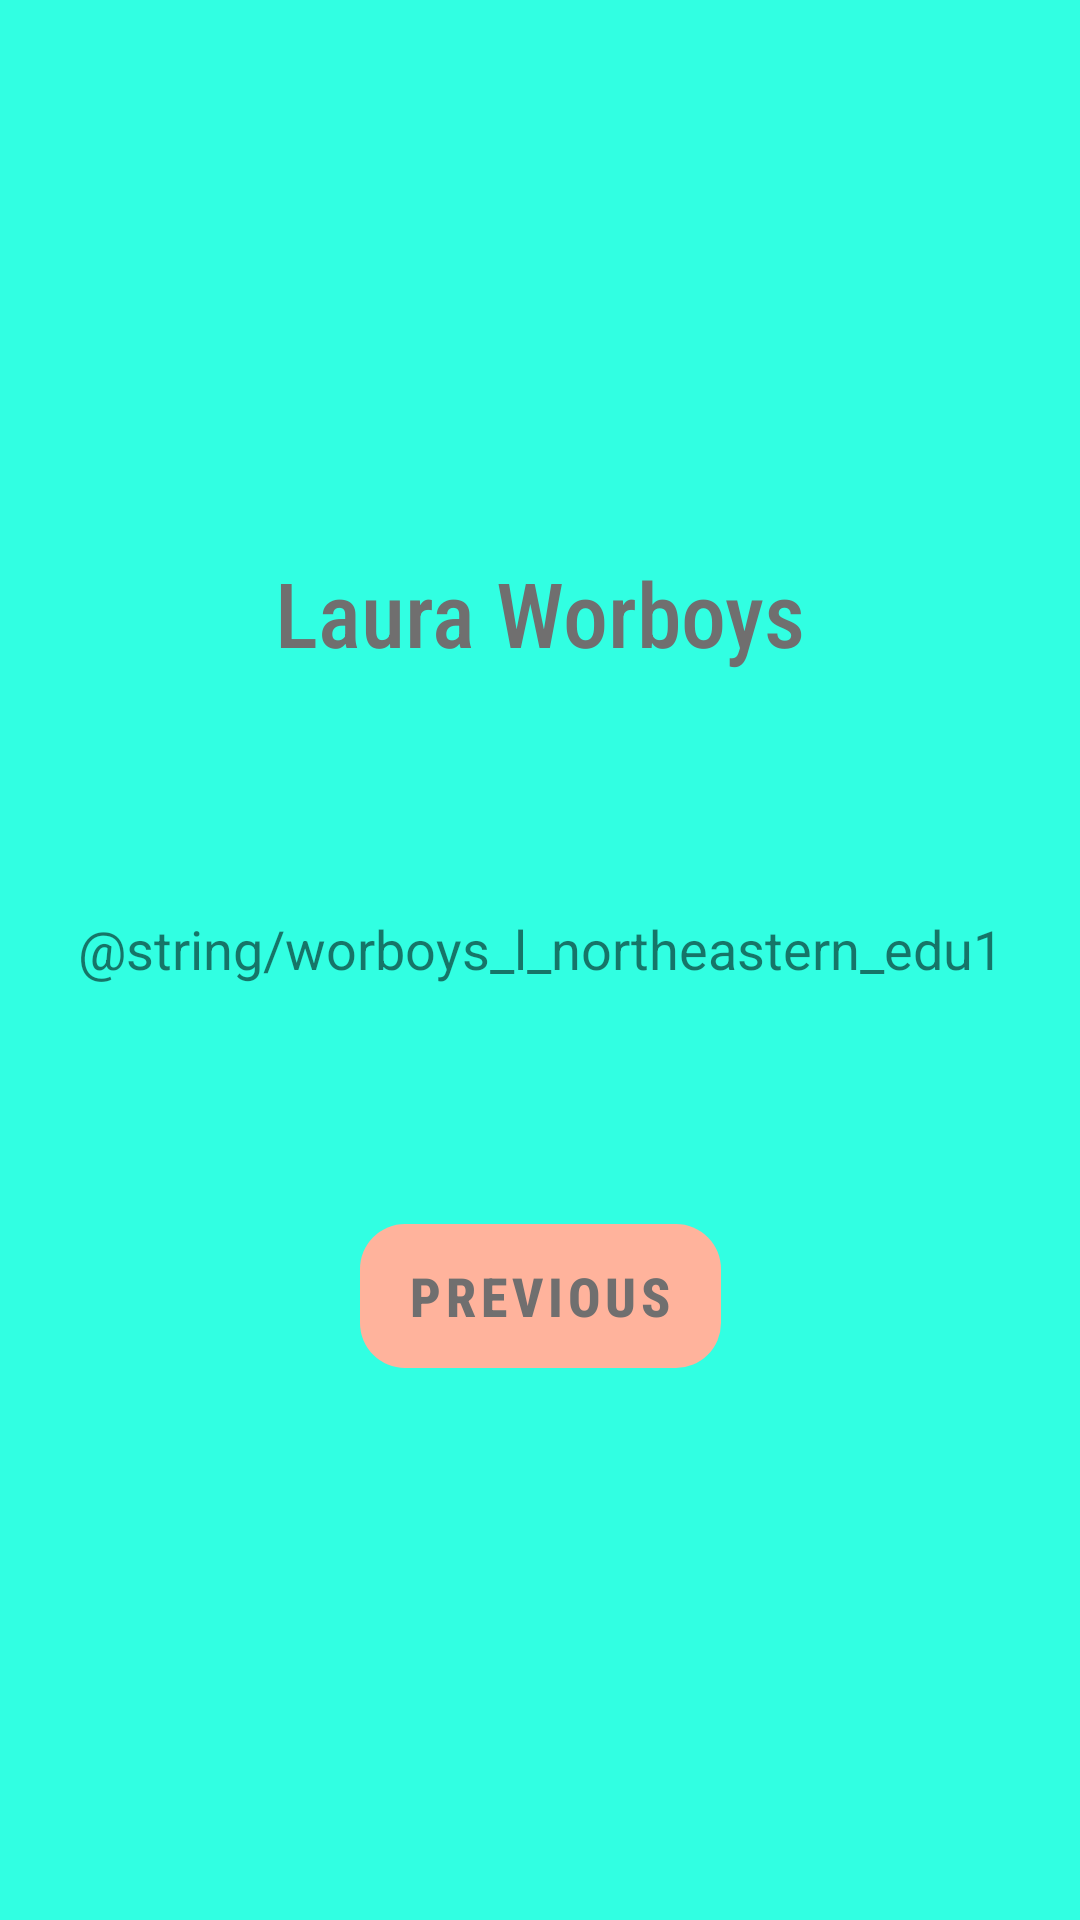

Produce the Android XML layout that renders to this screen, including the resource entries it uses.
<!-- AndroidManifest.xml: application theme Theme.NUMSD21SLauraWorboys -->
<!-- res/layout/fragment_second.xml -->
<?xml version="1.0" encoding="utf-8"?>
<androidx.constraintlayout.widget.ConstraintLayout xmlns:android="http://schemas.android.com/apk/res/android"
    xmlns:app="http://schemas.android.com/apk/res-auto"
    xmlns:tools="http://schemas.android.com/tools"
    android:layout_width="match_parent"
    android:layout_height="match_parent"
    android:background="#31FFE2"
    android:visibility="visible"
    tools:context=".SecondFragment"
    tools:visibility="visible">

    <TextView
        android:id="@+id/Name"
        android:layout_width="wrap_content"
        android:layout_height="wrap_content"
        android:background="#00FFDADA"
        android:fontFamily="sans-serif-condensed-medium"
        android:text="@string/laura_worboys"
        android:textColor="#706F6F"
        android:textSize="30sp"
        android:visibility="visible"
        app:layout_constraintBottom_toTopOf="@id/Previous_Button"
        app:layout_constraintEnd_toEndOf="parent"
        app:layout_constraintStart_toStartOf="parent"
        app:layout_constraintTop_toTopOf="parent"
        tools:visibility="visible" />

    <Button
        android:id="@+id/Previous_Button"
        android:layout_width="wrap_content"
        android:layout_height="wrap_content"
        android:background="@drawable/button_background"
        android:fontFamily="sans-serif-condensed-medium"
        android:text="@string/previous"
        android:textAlignment="center"
        android:textColor="#706F6F"
        android:textSize="18sp"
        android:textStyle="bold"
        android:visibility="visible"
        app:backgroundTint="#ffb39c"
        app:layout_constraintBottom_toBottomOf="parent"
        app:layout_constraintEnd_toEndOf="parent"
        app:layout_constraintStart_toStartOf="parent"
        app:layout_constraintTop_toBottomOf="@id/Name"
        tools:visibility="visible" />

    <TextView
        android:id="@+id/email"
        android:layout_width="wrap_content"
        android:layout_height="wrap_content"
        android:layout_marginStart="90dp"
        android:layout_marginTop="304dp"
        android:layout_marginEnd="90dp"

        android:text="@string/worboys_l_northeastern_edu1"
        android:textAllCaps="false"
        android:textSize="18sp"
        android:visibility="visible"
        app:layout_constraintEnd_toEndOf="parent"
        app:layout_constraintStart_toStartOf="parent"
        app:layout_constraintTop_toTopOf="parent"
        tools:text="worboys.l@northeastern.edu"
        tools:visibility="visible" />

</androidx.constraintlayout.widget.ConstraintLayout>
<!-- resources referenced by this layout -->
<resources>
  <!-- drawable button_background (drawable) -->
  <?xml version="1.0" encoding="utf-8"?>
  <shape xmlns:android="http://schemas.android.com/apk/res/android">
  
      <corners android:radius="15dp"/>
  
  </shape>
  <string name="laura_worboys">Laura Worboys</string>
  <string name="previous">Previous</string>
  <style name="Theme.NUMSD21SLauraWorboys" parent="Theme.MaterialComponents.DayNight.DarkActionBar">
          
          <item name="colorPrimary">@color/purple_500</item>
          <item name="colorPrimaryVariant">@color/purple_700</item>
          <item name="colorOnPrimary">@color/white</item>
          
          <item name="colorSecondary">@color/teal_200</item>
          <item name="colorSecondaryVariant">@color/teal_700</item>
          <item name="colorOnSecondary">@color/black</item>
          
          <item name="android:statusBarColor" tools:targetApi="l">?attr/colorPrimaryVariant</item>
          
      </style>
  <!-- not gathered from this repository: default colours our renderer supplied (Android Studio template values) -->
  <color name="purple_500">#FF6200EE</color>
  <color name="purple_700">#FF3700B3</color>
  <color name="teal_200">#FF03DAC5</color>
  <color name="teal_700">#FF018786</color>
  <color name="black">#FF000000</color>
  <color name="white">#FFFFFFFF</color>
</resources>
